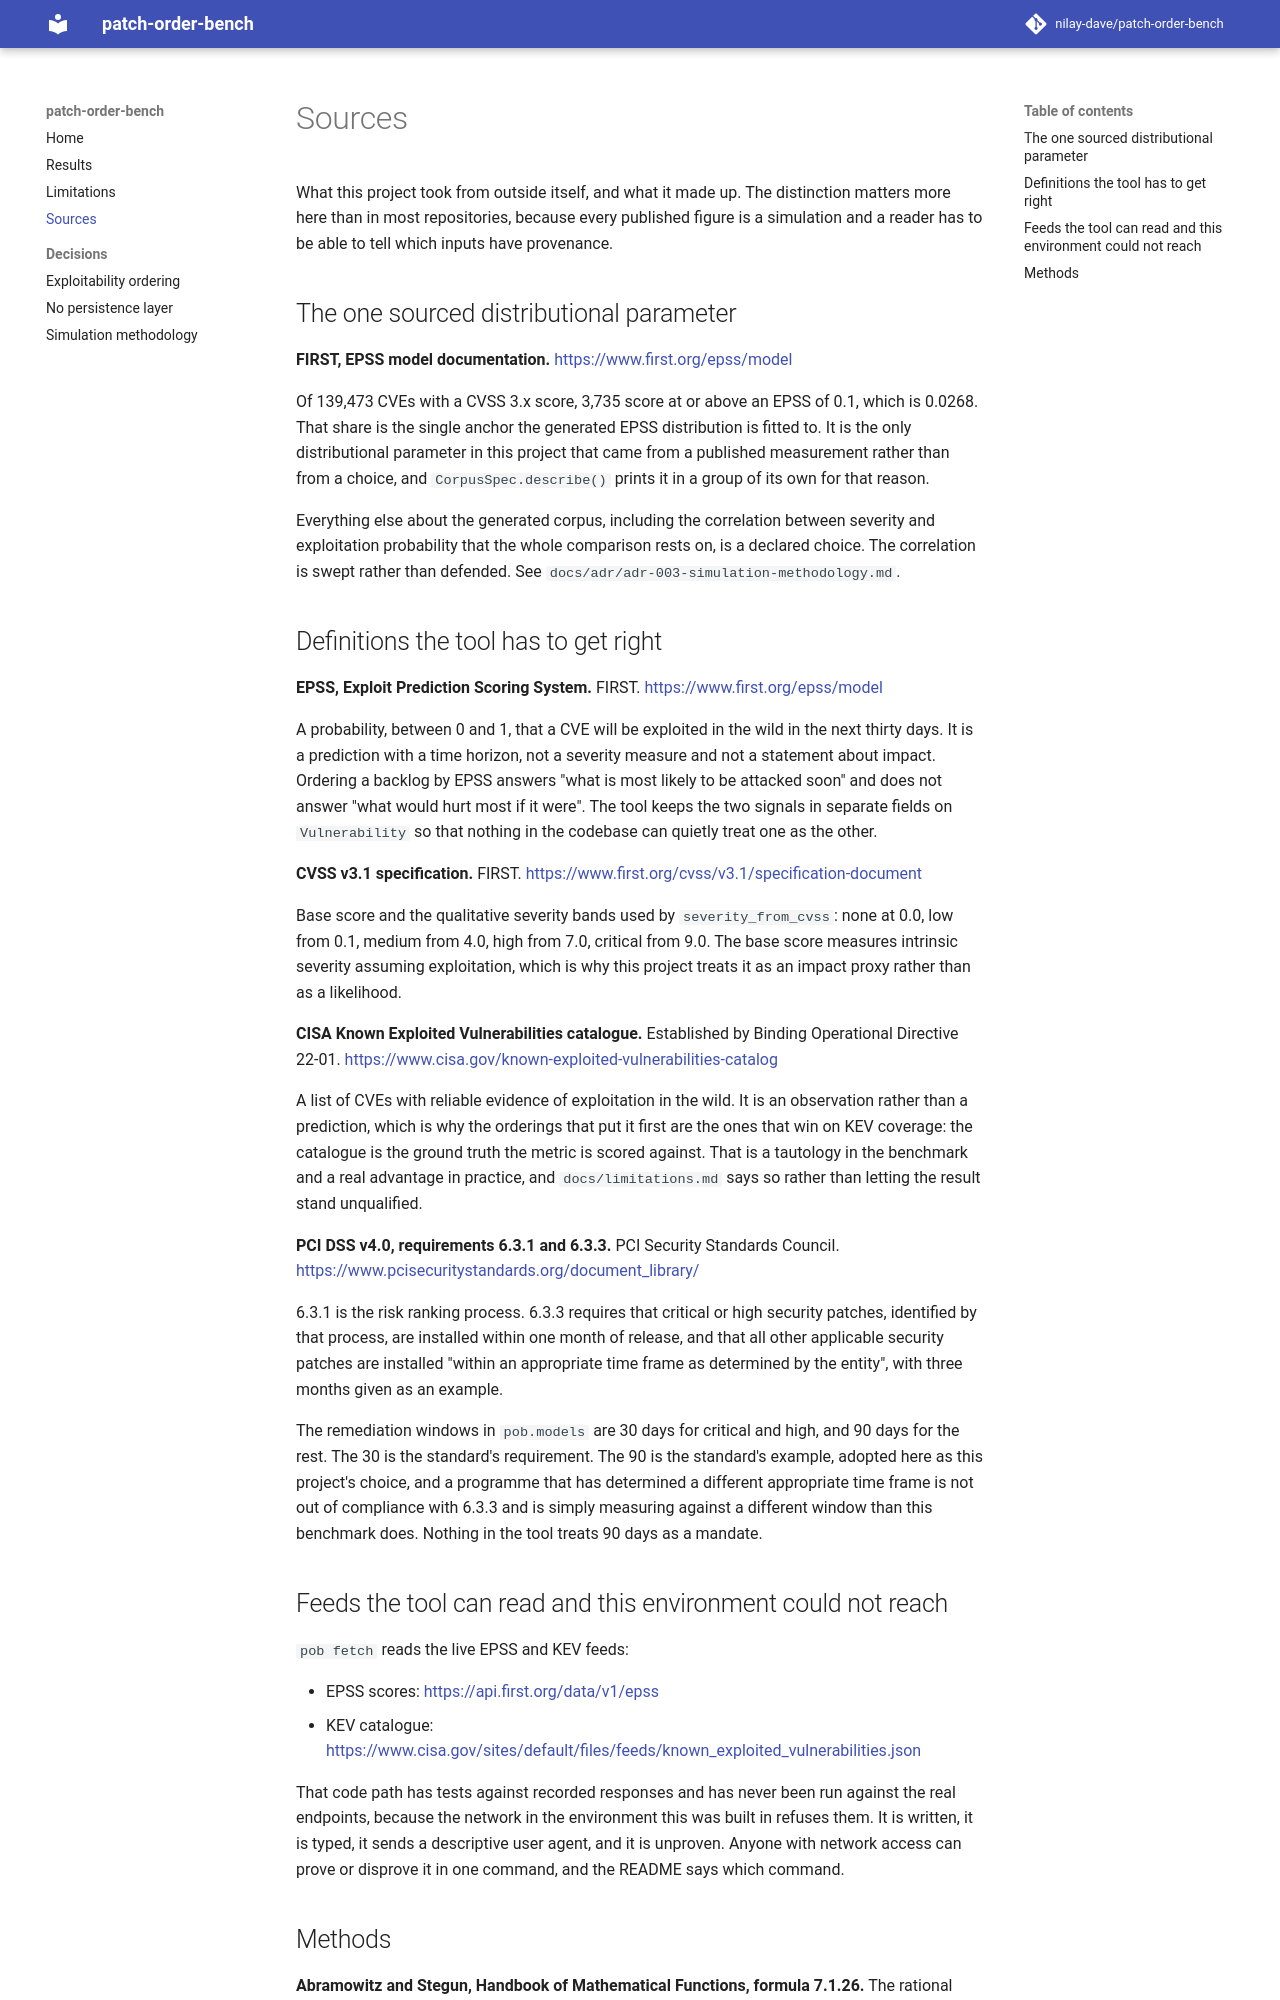

repository: nilay-dave/patch-order-bench · page: sources/index.html · generator: mkdocs

# Sources

What this project took from outside itself, and what it made up. The distinction
matters more here than in most repositories, because every published figure is a
simulation and a reader has to be able to tell which inputs have provenance.

## The one sourced distributional parameter

**FIRST, EPSS model documentation.** <https://www.first.org/epss/model>

Of 139,473 CVEs with a CVSS 3.x score, 3,735 score at or above an EPSS of 0.1,
which is <!--number:corpus_spec.sourced.share_epss_above_0_1-->0.0268<!--/number-->.
That share is the single anchor the generated EPSS distribution is fitted to. It is
the only distributional parameter in this project that came from a published
measurement rather than from a choice, and `CorpusSpec.describe()` prints it in a
group of its own for that reason.

Everything else about the generated corpus, including the correlation between
severity and exploitation probability that the whole comparison rests on, is a
declared choice. The correlation is swept rather than defended. See
`docs/adr/adr-003-simulation-methodology.md`.

## Definitions the tool has to get right

**EPSS, Exploit Prediction Scoring System.** FIRST.
<https://www.first.org/epss/model>

A probability, between 0 and 1, that a CVE will be exploited in the wild in the
next thirty days. It is a prediction with a time horizon, not a severity measure
and not a statement about impact. Ordering a backlog by EPSS answers "what is most
likely to be attacked soon" and does not answer "what would hurt most if it were".
The tool keeps the two signals in separate fields on `Vulnerability` so that
nothing in the codebase can quietly treat one as the other.

**CVSS v3.1 specification.** FIRST.
<https://www.first.org/cvss/v3.1/specification-document>

Base score and the qualitative severity bands used by `severity_from_cvss`: none
at 0.0, low from 0.1, medium from 4.0, high from 7.0, critical from 9.0. The base
score measures intrinsic severity assuming exploitation, which is why this project
treats it as an impact proxy rather than as a likelihood.

**CISA Known Exploited Vulnerabilities catalogue.** Established by Binding
Operational Directive 22-01.
<https://www.cisa.gov/known-exploited-vulnerabilities-catalog>

A list of CVEs with reliable evidence of exploitation in the wild. It is an
observation rather than a prediction, which is why the orderings that put it first
are the ones that win on KEV coverage: the catalogue is the ground truth the metric
is scored against. That is a tautology in the benchmark and a real advantage in
practice, and `docs/limitations.md` says so rather than letting the result stand
unqualified.

**PCI DSS v4.0, requirements 6.3.1 and 6.3.3.** PCI Security Standards Council.
<https://www.pcisecuritystandards.org/document_library/>

6.3.1 is the risk ranking process. 6.3.3 requires that critical or high security
patches, identified by that process, are installed within one month of release, and
that all other applicable security patches are installed "within an appropriate
time frame as determined by the entity", with three months given as an example.

The remediation windows in `pob.models` are 30 days for critical and high, and 90
days for the rest. The 30 is the standard's requirement. The 90 is the standard's
example, adopted here as this project's choice, and a programme that has determined
a different appropriate time frame is not out of compliance with 6.3.3 and is
simply measuring against a different window than this benchmark does. Nothing in
the tool treats 90 days as a mandate.

## Feeds the tool can read and this environment could not reach

`pob fetch` reads the live EPSS and KEV feeds:

- EPSS scores: <https://api.first.org/data/v1/epss>
- KEV catalogue: <https://www.cisa.gov/sites/default/files/feeds/known_exploited_vulnerabilities.json>

That code path has tests against recorded responses and has never been run against
the real endpoints, because the network in the environment this was built in
refuses them. It is written, it is typed, it sends a descriptive user agent, and it
is unproven. Anyone with network access can prove or disprove it in one command,
and the README says which command.
